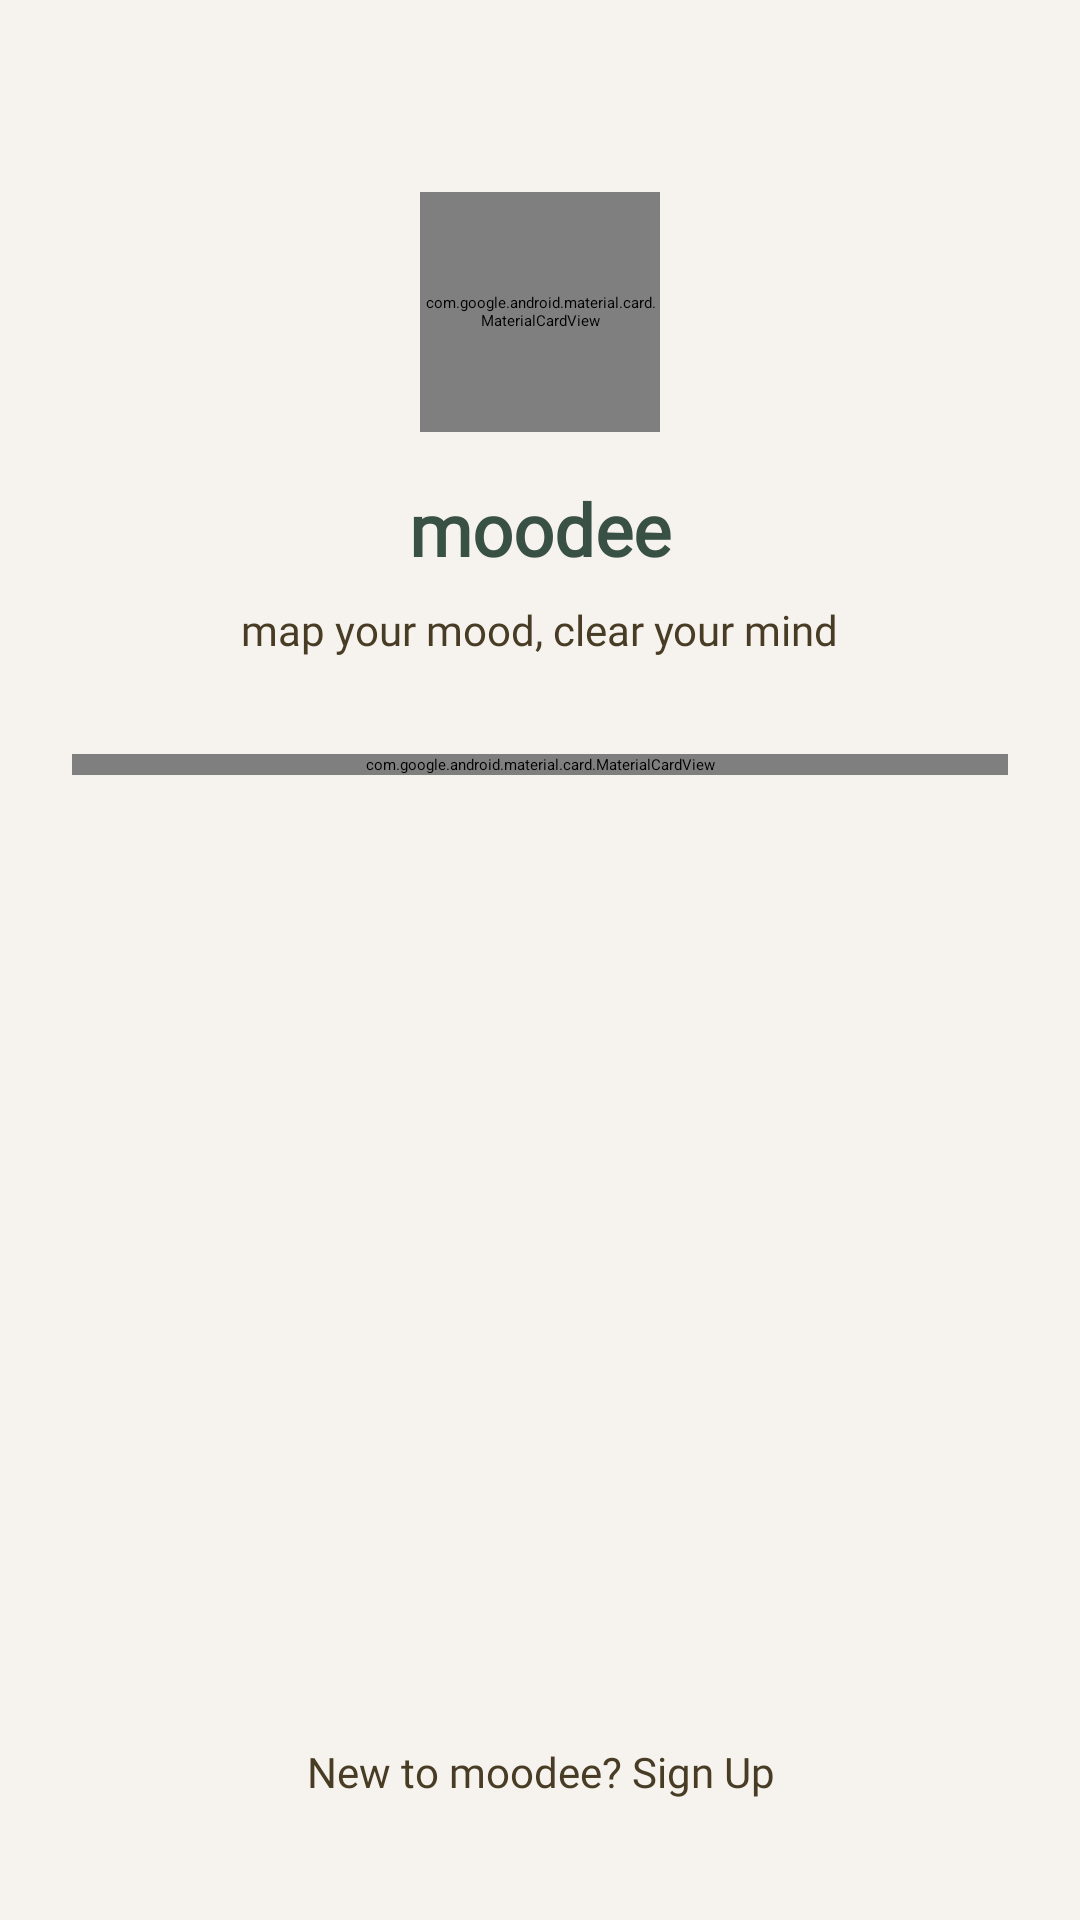

This screen was rendered from an Android layout file. Write that file and the resources it references.
<!-- AndroidManifest.xml: application theme Theme.Moodee -->
<!-- res/layout/fragment_login.xml -->
<?xml version="1.0" encoding="utf-8"?>
<androidx.constraintlayout.widget.ConstraintLayout xmlns:android="http://schemas.android.com/apk/res/android"
    xmlns:app="http://schemas.android.com/apk/res-auto"
    xmlns:tools="http://schemas.android.com/tools"
    android:layout_width="match_parent"
    android:layout_height="match_parent"
    android:background="@color/white_secondary"
    android:padding="24dp">

    
    <com.google.android.material.card.MaterialCardView
        android:id="@+id/logoCard"
        android:layout_width="80dp"
        android:layout_height="80dp"
        android:layout_marginTop="40dp"
        app:cardBackgroundColor="@color/white_secondary"
        app:cardCornerRadius="16dp"
        app:cardElevation="0dp"
        app:strokeWidth="0dp"
        app:layout_constraintEnd_toEndOf="parent"
        app:layout_constraintStart_toStartOf="parent"
        app:layout_constraintTop_toTopOf="parent">

        <ImageView
            android:layout_width="match_parent"
            android:layout_height="match_parent"
            android:padding="3dp"
            android:src="@drawable/moodee_logo" />
    </com.google.android.material.card.MaterialCardView>

    <TextView
        android:id="@+id/txt_appName"
        android:layout_width="wrap_content"
        android:layout_height="wrap_content"
        android:layout_marginTop="16dp"
        android:fontFamily="@font/poppins_black"
        android:text="moodee"
        android:textColor="@color/green"
        android:textSize="24sp"
        android:textStyle="bold"
        app:layout_constraintEnd_toEndOf="parent"
        app:layout_constraintStart_toStartOf="parent"
        app:layout_constraintTop_toBottomOf="@id/logoCard" />

    <TextView
        android:id="@+id/txt_welcome"
        android:layout_width="wrap_content"
        android:layout_height="wrap_content"
        android:layout_marginTop="8dp"
        android:fontFamily="@font/poppins_medium"
        android:text="map your mood, clear your mind"
        android:textColor="@color/brown"
        android:textSize="14sp"
        app:layout_constraintEnd_toEndOf="parent"
        app:layout_constraintStart_toStartOf="parent"
        app:layout_constraintTop_toBottomOf="@id/txt_appName" />

    
    <com.google.android.material.card.MaterialCardView
        android:id="@+id/loginCard"
        android:layout_width="match_parent"
        android:layout_height="wrap_content"
        android:layout_marginTop="32dp"
        app:cardBackgroundColor="@color/white"
        app:cardCornerRadius="20dp"
        app:cardElevation="4dp"
        app:layout_constraintTop_toBottomOf="@id/txt_welcome">

        <LinearLayout
            android:layout_width="match_parent"
            android:layout_height="wrap_content"
            android:orientation="vertical"
            android:padding="20dp">

            <TextView
                android:layout_width="wrap_content"
                android:layout_height="wrap_content"
                android:fontFamily="@font/poppins_medium"
                android:text="Username"
                android:textColor="@color/brown"
                android:textSize="12sp" />

            <com.google.android.material.textfield.TextInputLayout
                android:layout_width="match_parent"
                android:layout_height="wrap_content"
                android:layout_marginTop="8dp"
                app:hintEnabled="false"
                app:startIconTint="@color/brown"
                style="@style/Widget.MaterialComponents.TextInputLayout.FilledBox.Dense">

                <com.google.android.material.textfield.TextInputEditText
                    android:id="@+id/et_username"
                    android:layout_width="match_parent"
                    android:layout_height="wrap_content"
                    android:background="@android:color/transparent"
                    android:fontFamily="@font/poppins"
                    android:hint="input your username"
                    android:inputType="text"
                    android:textColor="@color/green" />
            </com.google.android.material.textfield.TextInputLayout>

            <TextView
                android:layout_width="wrap_content"
                android:layout_height="wrap_content"
                android:layout_marginTop="16dp"
                android:fontFamily="@font/poppins_medium"
                android:text="Password"
                android:textColor="@color/brown"
                android:textSize="12sp" />

            <com.google.android.material.textfield.TextInputLayout
                android:layout_width="match_parent"
                android:layout_height="wrap_content"
                android:layout_marginTop="8dp"
                app:hintEnabled="false"
                app:startIconTint="@color/brown"
                app:passwordToggleEnabled="true"
                style="@style/Widget.MaterialComponents.TextInputLayout.FilledBox.Dense">

                <com.google.android.material.textfield.TextInputEditText
                    android:id="@+id/et_password"
                    android:layout_width="match_parent"
                    android:layout_height="wrap_content"
                    android:background="@android:color/transparent"
                    android:fontFamily="@font/poppins"
                    android:hint="input your password"
                    android:inputType="textPassword"
                    android:textColor="@color/green" />
            </com.google.android.material.textfield.TextInputLayout>

            <Button
                android:id="@+id/btn_signIn"
                android:layout_width="match_parent"
                android:layout_height="56dp"
                android:layout_marginTop="24dp"
                android:backgroundTint="@color/green"
                android:fontFamily="@font/poppins_medium"
                android:text="Sign In"
                android:textAllCaps="false"
                android:textColor="@color/white"
                app:cornerRadius="15dp" />

        </LinearLayout>
    </com.google.android.material.card.MaterialCardView>

    <TextView
        android:id="@+id/txt_signUp"
        android:layout_width="wrap_content"
        android:layout_height="wrap_content"
        android:layout_marginBottom="16dp"
        android:fontFamily="@font/poppins"
        android:text="New to moodee? Sign Up"
        android:textAlignment="center"
        android:textColor="@color/brown"
        android:textSize="14sp"
        app:layout_constraintBottom_toBottomOf="parent"
        app:layout_constraintEnd_toEndOf="parent"
        app:layout_constraintStart_toStartOf="parent" />

</androidx.constraintlayout.widget.ConstraintLayout>
<!-- resources referenced by this layout -->
<resources>
  <color name="brown">#483c25</color>
  <color name="green">#385144</color>
  <color name="white">#fafafa</color>
  <color name="white_secondary">#f6f2ed</color>
  <!-- drawable moodee_logo: png bitmap (drawable, 492380 bytes) -->
  <style name="Theme.Moodee" parent="Base.Theme.Moodee">
          
          <item name="android:navigationBarColor">@android:color/transparent</item>
          <item name="android:statusBarColor">@android:color/transparent</item>
          <item name="android:windowLightStatusBar">?attr/isLightTheme</item>
      </style>
</resources>
